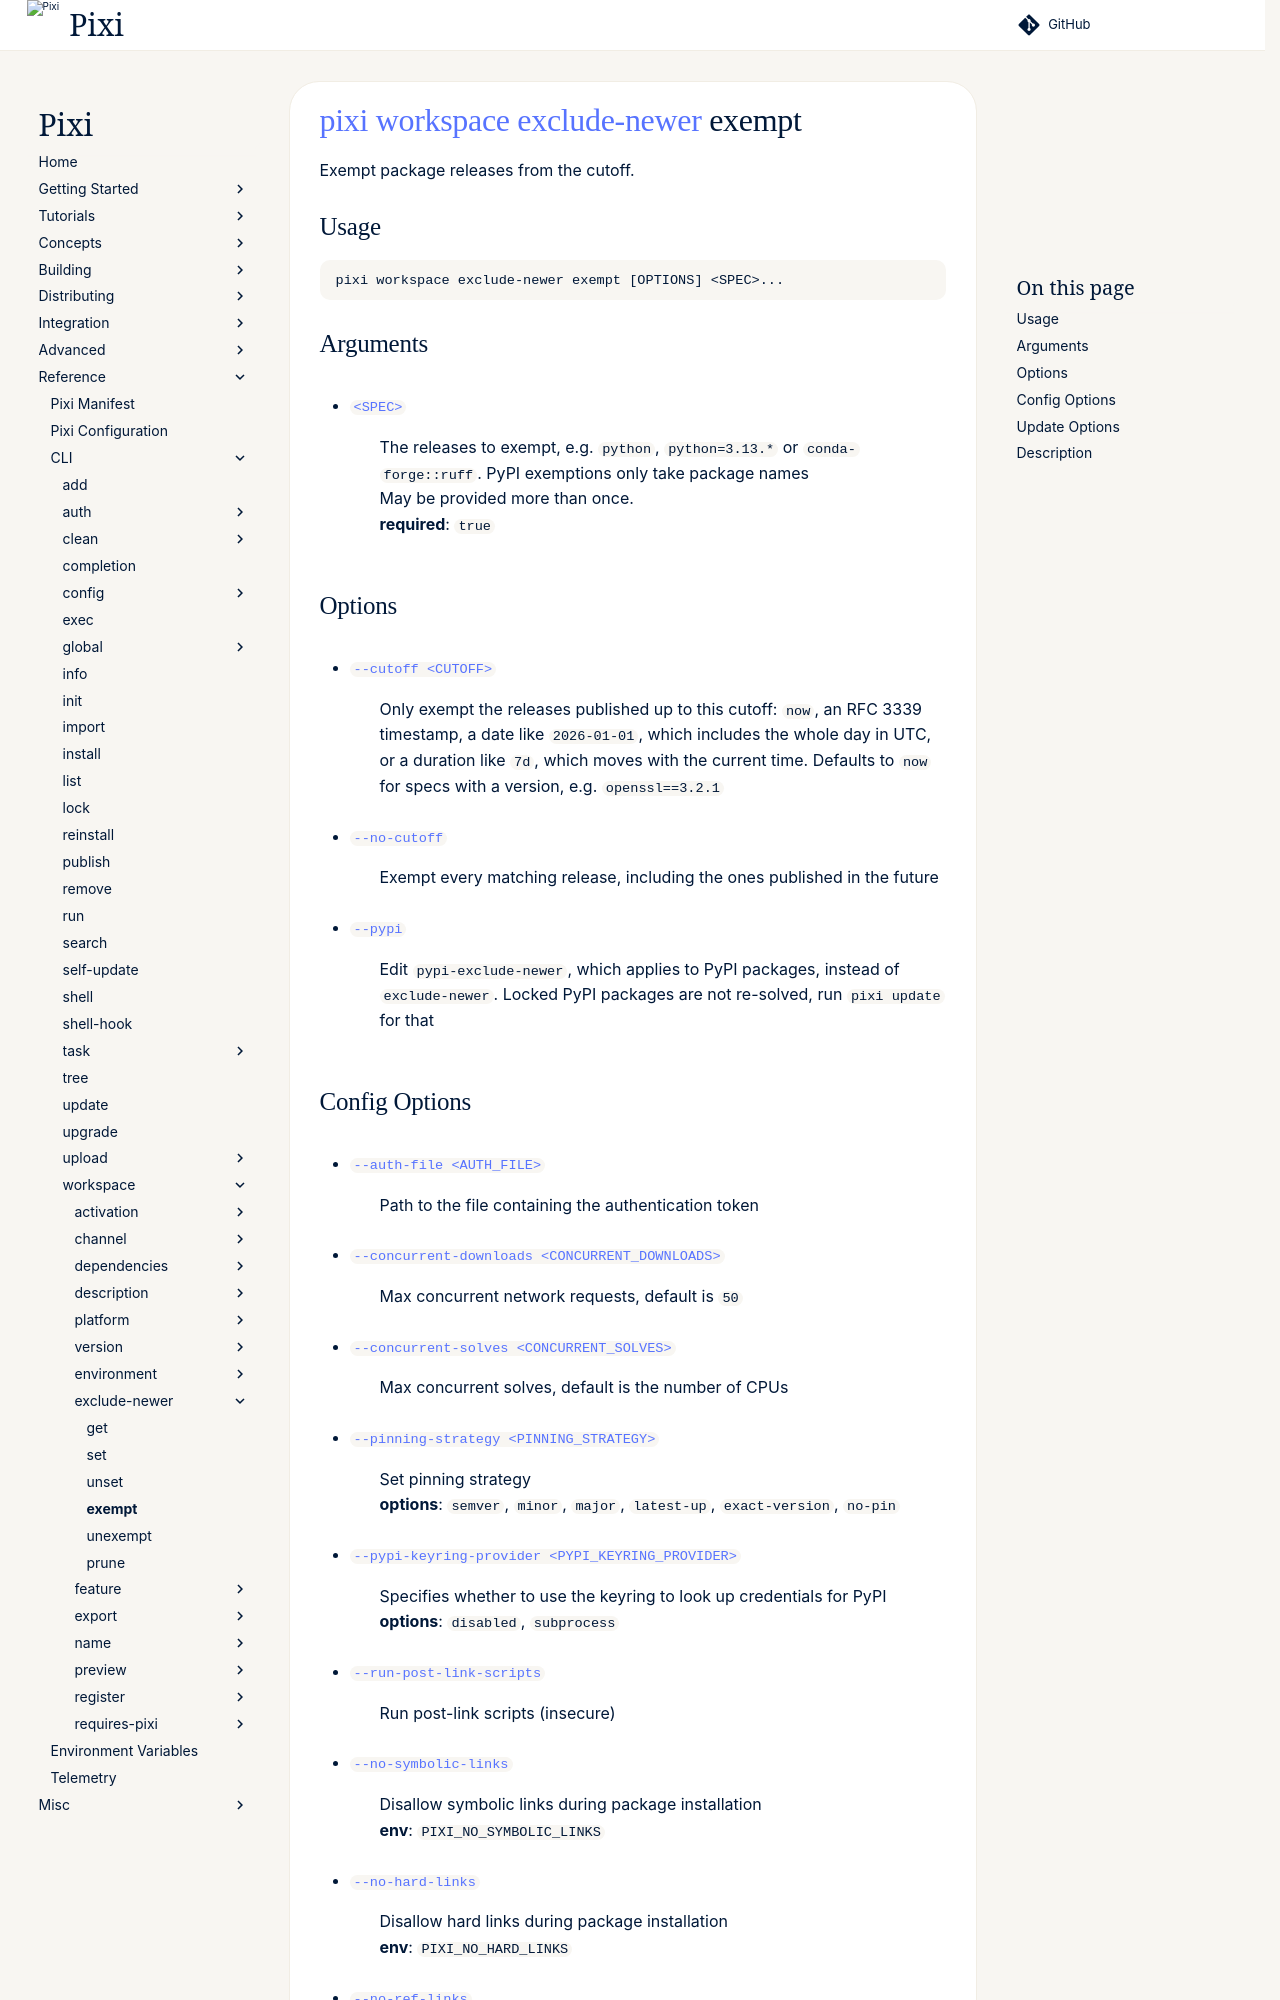

repository: prefix-dev/pixi · page: v0.85.0/reference/cli/pixi/workspace/exclude-newer/exempt/index.html · generator: sphinx

---
title: pixi workspace exclude-newer exempt
---
<!--- This file is autogenerated. Do not edit manually! -->
# [pixi](../../index.md) [workspace](../index.md) [exclude-newer](index.md) exempt

Exempt package releases from the cutoff.

--8<-- "docs/reference/cli/pixi/workspace/exclude-newer/exempt_extender:description"

## Usage
```
pixi workspace exclude-newer exempt [OPTIONS] <SPEC>...
```

## Arguments
- <a id="arg-SPEC" href="#arg-SPEC">`<SPEC>`</a>
:  The releases to exempt, e.g. `python`, `python=3.13.*` or `conda-forge::ruff`. PyPI exemptions only take package names
<br>May be provided more than once.
<br>**required**: `true`

## Options
- <a id="arg---cutoff" href="#arg---cutoff">`--cutoff <CUTOFF>`</a>
:  Only exempt the releases published up to this cutoff: `now`, an RFC 3339 timestamp, a date like `2026-01-01`, which includes the whole day in UTC, or a duration like `7d`, which moves with the current time. Defaults to `now` for specs with a version, e.g. `openssl==3.2.1`
- <a id="arg---no-cutoff" href="#arg---no-cutoff">`--no-cutoff`</a>
:  Exempt every matching release, including the ones published in the future
- <a id="arg---pypi" href="#arg---pypi">`--pypi`</a>
:  Edit `pypi-exclude-newer`, which applies to PyPI packages, instead of `exclude-newer`. Locked PyPI packages are not re-solved, run `pixi update` for that
